Run: headless pygame with SDL's dummy video driver; simulated clock (each Clock.tick advances the game by its frame time, no real sleeping); random seed 0; keys injected as events and as key.get_pressed() state; no mouse input.
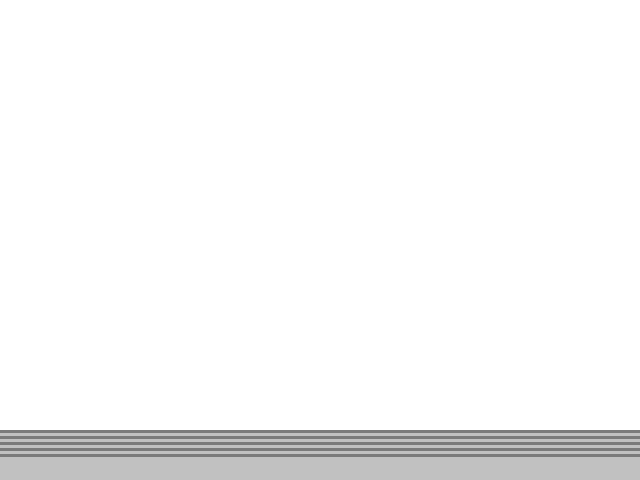
Frame 1 of 4 · flips 1–60 · no input
Frame 2 of 4 · flips 61–180 · tapped SPACE, RETURN · held RIGHT (→), D · screen unchanged from frame 1, image omitted
Frame 3 of 4 · flips 181–300 · held DOWN (↓), S · screen unchanged from frame 2, image omitted
Frame 4 of 4 · flips 301–420 · held LEFT (←), A, UP (↑), W · screen unchanged from frame 3, image omitted

The pygame program that drew these frames:

# Swervin' Mervin'
# v0.1
# (c) Andrew Buntine
# https://github.com/buntine/swervin_mervin

import pygame, sys
from pygame.locals import *

pygame.init()

# Game variables.
fps            = 30
dimensions     = (640, 480)
road_width     = 2000
speed          = 3 # TODO: Change to 0 once accel/decel implemented.
acceleration   = 3
white          = pygame.Color(255, 255, 255)
light_grey     = pygame.Color(193, 193, 193)
dark_grey      = pygame.Color(123, 123, 123)

fps_clock = pygame.time.Clock()
window    = pygame.display.set_mode(dimensions)

height = 50

while True:
    window.fill(white)

    for n in range(10):
        color = dark_grey if (n % 2 == 0) else light_grey
        pygame.draw.rect(window, color, (0, (480 - height), 640, height), 0)
        height = (height - acceleration);

    for event in pygame.event.get():
        if event.type == QUIT:
            pygame.quit()
            sys.exit()

    height = 50

    pygame.display.update()
    fps_clock.tick(fps)
